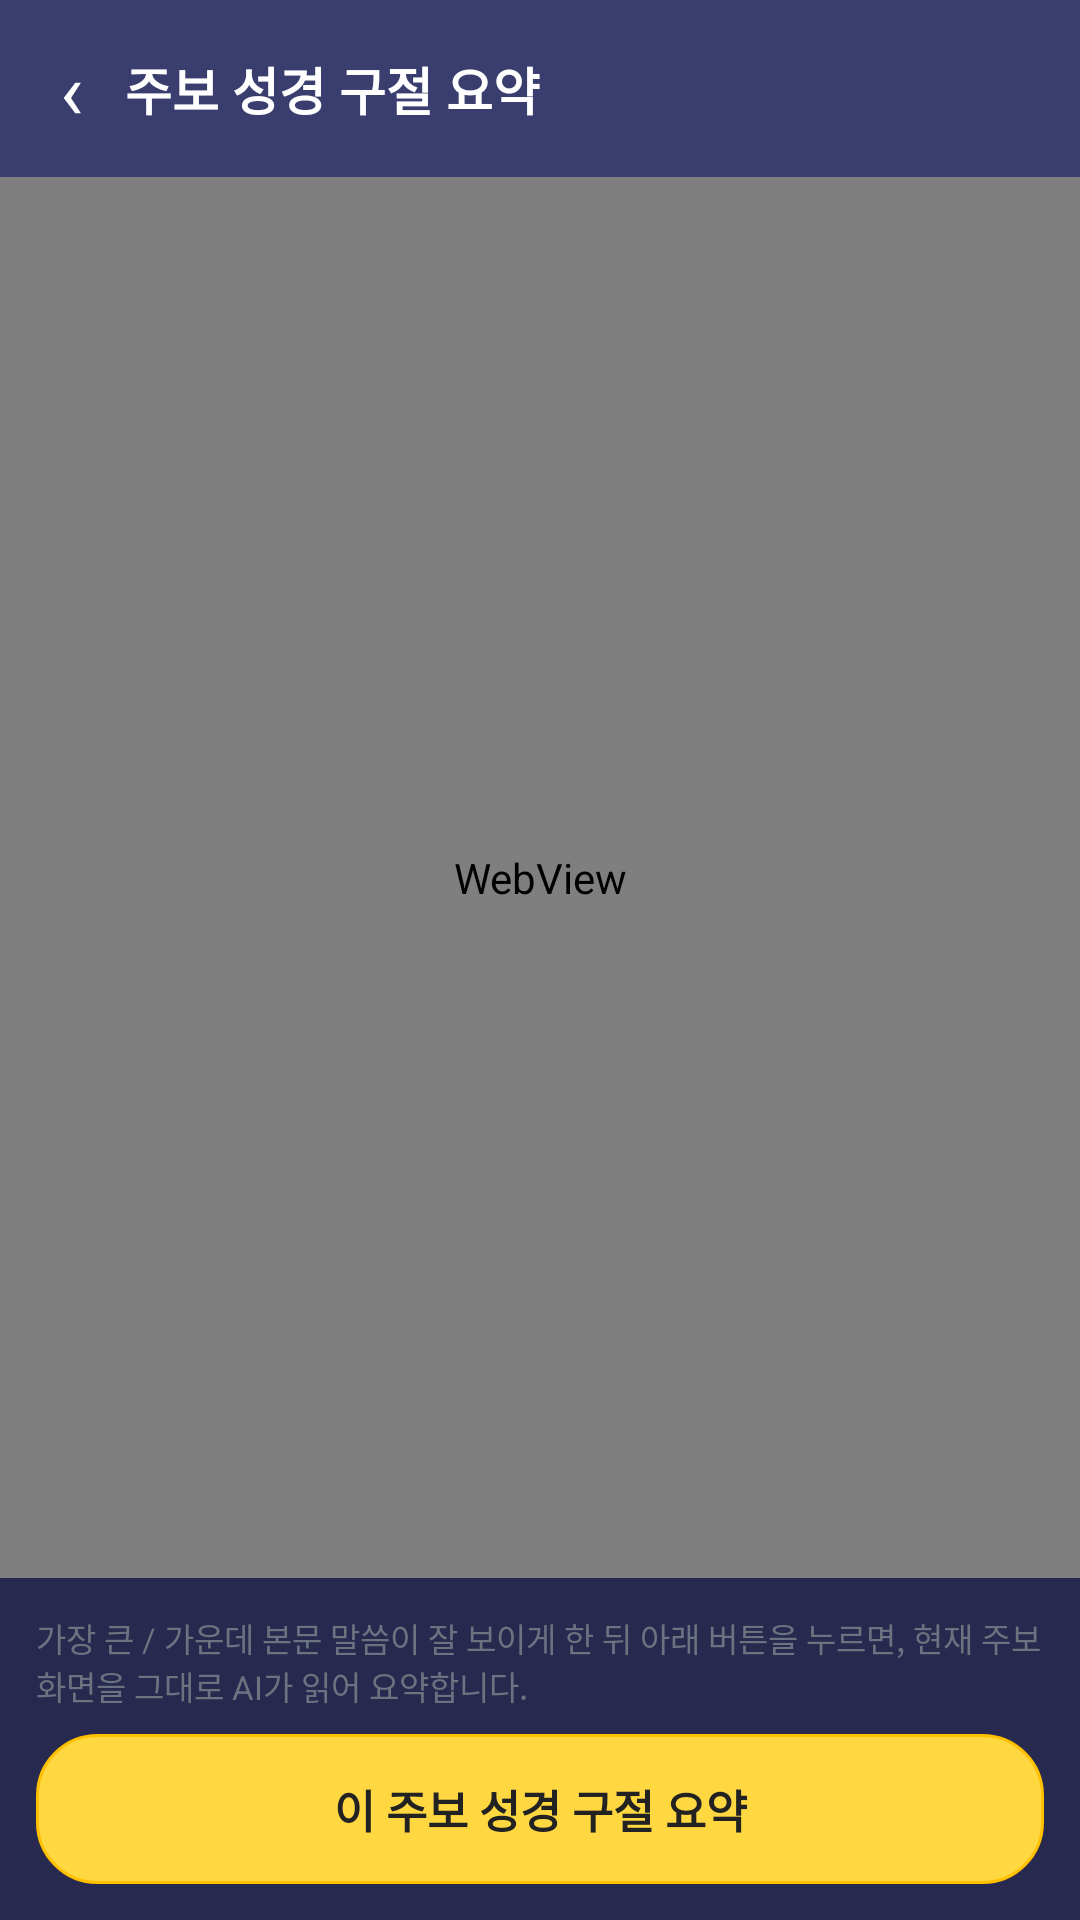

Android layout source for this screen:
<!-- AndroidManifest.xml: application theme Theme.BibleApp -->
<!-- res/layout/activity_bulletin_ai.xml -->
<?xml version="1.0" encoding="utf-8"?>
<LinearLayout xmlns:android="http://schemas.android.com/apk/res/android"
    android:layout_width="match_parent" android:layout_height="match_parent"
    android:orientation="vertical">

    <LinearLayout android:layout_width="match_parent" android:layout_height="wrap_content"
        android:orientation="horizontal" android:gravity="center_vertical"
        android:background="@color/indigo" android:padding="12dp">
        <TextView android:id="@+id/bulletin_back"
            android:layout_width="wrap_content" android:layout_height="wrap_content"
            android:text="‹" android:textSize="26sp" android:textColor="@color/white"
            android:paddingHorizontal="8dp"
            android:background="?attr/selectableItemBackgroundBorderless"/>
        <TextView android:layout_width="0dp" android:layout_height="wrap_content" android:layout_weight="1"
            android:text="주보 성경 구절 요약" android:textSize="17sp" android:textStyle="bold"
            android:textColor="@color/white" android:layout_marginStart="6dp"/>
    </LinearLayout>

    <WebView android:id="@+id/bulletin_web"
        android:layout_width="match_parent" android:layout_height="0dp" android:layout_weight="1"/>

    <LinearLayout android:layout_width="match_parent" android:layout_height="wrap_content"
        android:orientation="vertical" android:background="@color/indigo_dark" android:padding="12dp">
        <TextView android:layout_width="match_parent" android:layout_height="wrap_content"
            android:text="가장 큰 / 가운데 본문 말씀이 잘 보이게 한 뒤 아래 버튼을 누르면, 현재 주보 화면을 그대로 AI가 읽어 요약합니다."
            android:textSize="11sp" android:textColor="@color/ink_soft"
            android:layout_marginBottom="8dp"/>
        <TextView android:id="@+id/btn_bulletin_ai"
            android:layout_width="match_parent" android:layout_height="wrap_content"
            android:text="이 주보 성경 구절 요약" android:textSize="15sp" android:textStyle="bold"
            android:textColor="#222222" android:gravity="center"
            android:paddingVertical="14dp"
            android:background="@drawable/bg_pill_yellow"/>
    </LinearLayout>
</LinearLayout>
<!-- resources referenced by this layout -->
<resources>
  <color name="indigo">#3A3E6E</color>
  <color name="indigo_dark">#272A4E</color>
  <color name="ink_soft">#6B7280</color>
  <color name="white">#FFFFFF</color>
  <!-- drawable bg_pill_yellow (drawable) -->
  <?xml version="1.0" encoding="utf-8"?>
  <shape xmlns:android="http://schemas.android.com/apk/res/android" android:shape="rectangle">
      <solid android:color="#FFD740"/>
      <corners android:radius="20dp"/>
      <stroke android:width="1dp" android:color="#FFC000"/>
  </shape>
  <style name="Theme.BibleApp" parent="Theme.Material3.DayNight.NoActionBar">
          <item name="colorPrimary">@color/indigo_light</item>
          <item name="colorOnPrimary">@color/white</item>
          <item name="colorPrimaryContainer">@color/indigo</item>
          <item name="colorSecondary">@color/gold</item>
          <item name="android:statusBarColor">@color/indigo_dark</item>
          <item name="android:navigationBarColor">@color/indigo_dark</item>
          <item name="buttonBarPositiveButtonStyle">@style/DialogPositiveBtn</item>
          <item name="buttonBarNegativeButtonStyle">@style/DialogNegativeBtn</item>
      </style>
  <color name="indigo_light">#4E5388</color>
  <color name="gold">#C2963A</color>
  <style name="DialogPositiveBtn" parent="Widget.Material3.Button.TextButton.Dialog">
          <item name="android:textColor">#C2A870</item>
          <item name="android:textStyle">bold</item>
          <item name="android:textSize">14sp</item>
      </style>
  <style name="DialogNegativeBtn" parent="Widget.Material3.Button.TextButton.Dialog">
          <item name="android:textColor">#7E9BB5</item>
          <item name="android:textSize">14sp</item>
      </style>
</resources>
